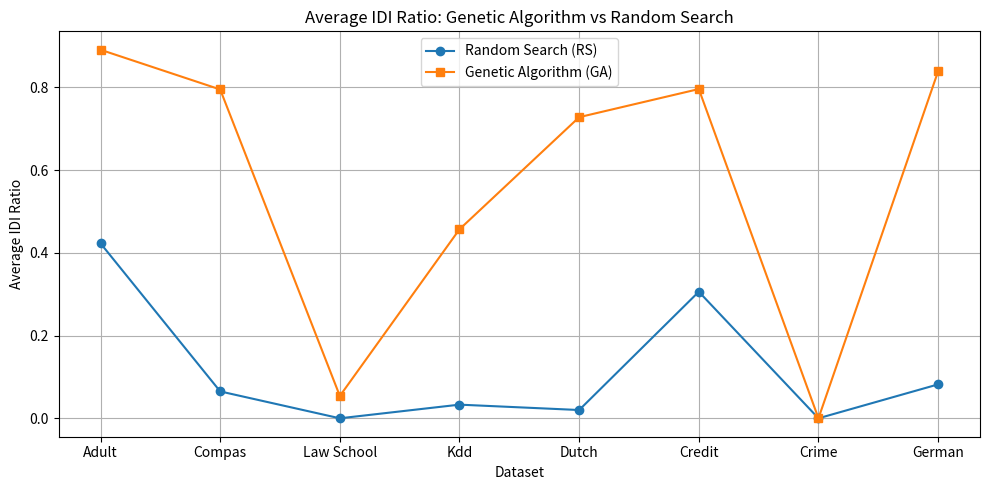

Reproduce this figure in Python.
import matplotlib.pyplot as plt

datasets = ['Adult', 'Compas', 'Law School', 'Kdd', 'Dutch', 'Credit', 'Crime', 'German']
rs_idi_avg = [0.423, 0.065, 0.000, 0.033, 0.020, 0.306, 0.000, 0.082]
ga_idi_avg = [0.891, 0.795, 0.054, 0.457, 0.728, 0.796, 0.000, 0.839]

plt.figure(figsize=(10, 5))
plt.plot(datasets, rs_idi_avg, marker='o', linestyle='-', label='Random Search (RS)')
plt.plot(datasets, ga_idi_avg, marker='s', linestyle='-', label='Genetic Algorithm (GA)')

plt.title('Average IDI Ratio: Genetic Algorithm vs Random Search')
plt.xlabel('Dataset')
plt.ylabel('Average IDI Ratio')
plt.legend()
plt.grid(True)
plt.tight_layout()
plt.savefig('idi.pdf', dpi=300)
plt.show()
